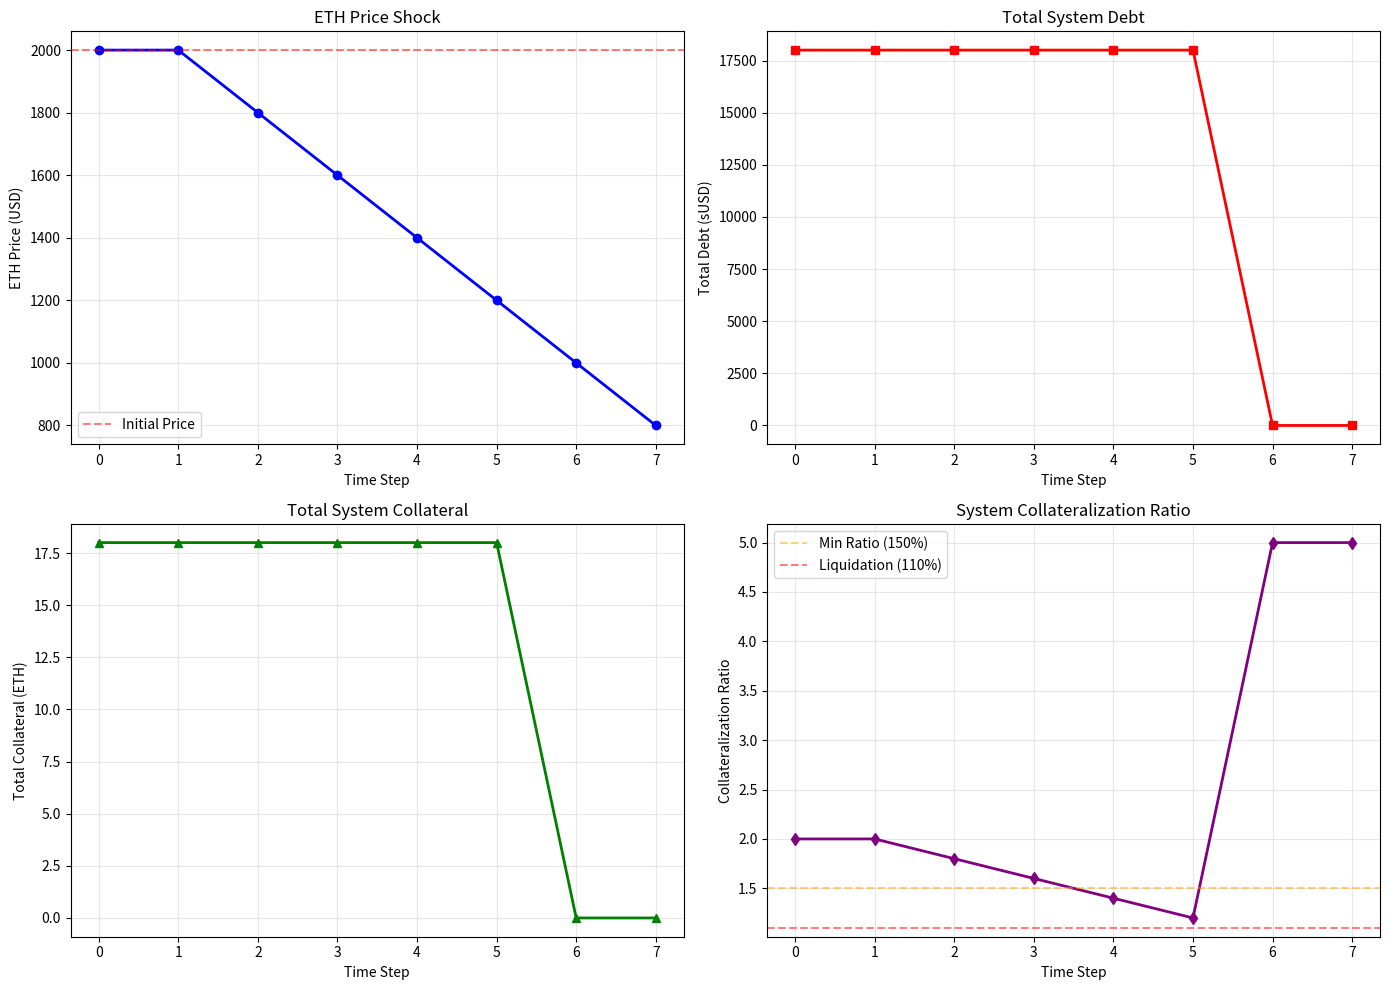

Write Python code to recreate this figure. (Note: this script raises an exception after producing the figure.)
"""
VaultUSD Peg Stability Simulation

This simulation demonstrates how the over-collateralized stablecoin system
maintains peg stability through collateralization ratios and liquidations.
"""

import numpy as np
import matplotlib.pyplot as plt
from dataclasses import dataclass
from typing import List

@dataclass
class Vault:
    """Represents a user vault"""
    collateral_eth: float
    debt_susd: float
    owner: str

@dataclass
class SystemState:
    """Represents the overall system state"""
    total_collateral_eth: float
    total_debt_susd: float
    eth_price_usd: float
    collateralization_ratio: float
    timestamp: int

class VaultUSDSimulator:
    """Simulates the VaultUSD stablecoin system"""
    
    COLLATERALIZATION_RATIO = 1.5  # 150%
    LIQUIDATION_THRESHOLD = 1.1    # 110%
    
    def __init__(self, initial_eth_price: float = 2000.0):
        self.eth_price = initial_eth_price
        self.vaults: List[Vault] = []
        self.history: List[SystemState] = []
        
    def create_vault(self, owner: str, collateral_eth: float, debt_susd: float):
        """Create a new vault with collateral and debt"""
        vault = Vault(collateral_eth, debt_susd, owner)
        self.vaults.append(vault)
        return vault
    
    def get_vault_health(self, vault: Vault) -> float:
        """Calculate collateralization ratio for a vault"""
        if vault.debt_susd == 0:
            return float('inf')
        collateral_value = vault.collateral_eth * self.eth_price
        return collateral_value / vault.debt_susd
    
    def is_healthy(self, vault: Vault) -> bool:
        """Check if vault is above collateralization ratio"""
        return self.get_vault_health(vault) >= self.COLLATERALIZATION_RATIO
    
    def is_liquidatable(self, vault: Vault) -> bool:
        """Check if vault is below liquidation threshold"""
        if vault.debt_susd == 0:
            return False
        return self.get_vault_health(vault) < self.LIQUIDATION_THRESHOLD
    
    def liquidate_vault(self, vault: Vault):
        """Liquidate an undercollateralized vault"""
        if not self.is_liquidatable(vault):
            return False
        
        # In liquidation, debt is repaid and collateral is seized
        # For simplicity, we remove the vault
        self.vaults.remove(vault)
        return True
    
    def update_price(self, new_price: float):
        """Update ETH price and check for liquidations"""
        self.eth_price = new_price
        
        # Check all vaults for liquidation
        vaults_to_liquidate = [v for v in self.vaults if self.is_liquidatable(v)]
        for vault in vaults_to_liquidate:
            self.liquidate_vault(vault)
    
    def get_system_state(self, timestamp: int = 0) -> SystemState:
        """Get current system state"""
        total_collateral = sum(v.collateral_eth for v in self.vaults)
        total_debt = sum(v.debt_susd for v in self.vaults)
        
        if total_debt == 0:
            ratio = float('inf')
        else:
            ratio = (total_collateral * self.eth_price) / total_debt
        
        return SystemState(
            total_collateral_eth=total_collateral,
            total_debt_susd=total_debt,
            eth_price_usd=self.eth_price,
            collateralization_ratio=ratio,
            timestamp=timestamp
        )
    
    def record_state(self, timestamp: int = 0):
        """Record current system state to history"""
        self.history.append(self.get_system_state(timestamp))

def simulate_price_shock():
    """Simulate a price shock scenario"""
    sim = VaultUSDSimulator(initial_eth_price=2000.0)
    
    # Create several vaults with different collateralization levels
    sim.create_vault("user1", 10.0, 10000.0)  # 200% ratio initially
    sim.create_vault("user2", 5.0, 5000.0)    # 200% ratio initially
    sim.create_vault("user3", 3.0, 3000.0)    # 200% ratio initially
    
    # Record initial state
    sim.record_state(0)
    
    # Simulate price drops
    prices = [2000, 1800, 1600, 1400, 1200, 1000, 800]
    for i, price in enumerate(prices):
        sim.update_price(price)
        sim.record_state(i + 1)
    
    return sim

def plot_simulation(sim: VaultUSDSimulator):
    """Plot simulation results"""
    fig, axes = plt.subplots(2, 2, figsize=(14, 10))
    
    timestamps = [s.timestamp for s in sim.history]
    prices = [s.eth_price_usd for s in sim.history]
    total_debt = [s.total_debt_susd for s in sim.history]
    total_collateral = [s.total_collateral_eth for s in sim.history]
    ratios = [min(s.collateralization_ratio, 5.0) for s in sim.history]  # Cap at 5 for visualization
    
    # Price over time
    axes[0, 0].plot(timestamps, prices, 'b-', linewidth=2, marker='o')
    axes[0, 0].axhline(y=2000, color='r', linestyle='--', alpha=0.5, label='Initial Price')
    axes[0, 0].set_xlabel('Time Step')
    axes[0, 0].set_ylabel('ETH Price (USD)')
    axes[0, 0].set_title('ETH Price Shock')
    axes[0, 0].grid(True, alpha=0.3)
    axes[0, 0].legend()
    
    # Total debt over time
    axes[0, 1].plot(timestamps, total_debt, 'r-', linewidth=2, marker='s')
    axes[0, 1].set_xlabel('Time Step')
    axes[0, 1].set_ylabel('Total Debt (sUSD)')
    axes[0, 1].set_title('Total System Debt')
    axes[0, 1].grid(True, alpha=0.3)
    
    # Total collateral over time
    axes[1, 0].plot(timestamps, total_collateral, 'g-', linewidth=2, marker='^')
    axes[1, 0].set_xlabel('Time Step')
    axes[1, 0].set_ylabel('Total Collateral (ETH)')
    axes[1, 0].set_title('Total System Collateral')
    axes[1, 0].grid(True, alpha=0.3)
    
    # System collateralization ratio
    axes[1, 1].plot(timestamps, ratios, 'purple', linewidth=2, marker='d')
    axes[1, 1].axhline(y=1.5, color='orange', linestyle='--', alpha=0.5, label='Min Ratio (150%)')
    axes[1, 1].axhline(y=1.1, color='red', linestyle='--', alpha=0.5, label='Liquidation (110%)')
    axes[1, 1].set_xlabel('Time Step')
    axes[1, 1].set_ylabel('Collateralization Ratio')
    axes[1, 1].set_title('System Collateralization Ratio')
    axes[1, 1].grid(True, alpha=0.3)
    axes[1, 1].legend()
    
    plt.tight_layout()
    plt.savefig('sim/peg_simulation_results.png', dpi=300, bbox_inches='tight')
    print("Simulation plot saved to sim/peg_simulation_results.png")
    plt.show()

def main():
    """Run the simulation"""
    print("VaultUSD Peg Stability Simulation")
    print("=" * 50)
    
    sim = simulate_price_shock()
    
    print(f"\nInitial State:")
    initial = sim.history[0]
    print(f"  ETH Price: ${initial.eth_price_usd:.2f}")
    print(f"  Total Collateral: {initial.total_collateral_eth:.2f} ETH")
    print(f"  Total Debt: {initial.total_debt_susd:.2f} sUSD")
    print(f"  System Ratio: {initial.collateralization_ratio:.2%}")
    
    print(f"\nFinal State:")
    final = sim.history[-1]
    print(f"  ETH Price: ${final.eth_price_usd:.2f}")
    print(f"  Total Collateral: {final.total_collateral_eth:.2f} ETH")
    print(f"  Total Debt: {final.total_debt_susd:.2f} sUSD")
    print(f"  System Ratio: {final.collateralization_ratio:.2%}")
    print(f"  Active Vaults: {len(sim.vaults)}")
    
    print("\nGenerating plots...")
    plot_simulation(sim)

if __name__ == "__main__":
    main()

